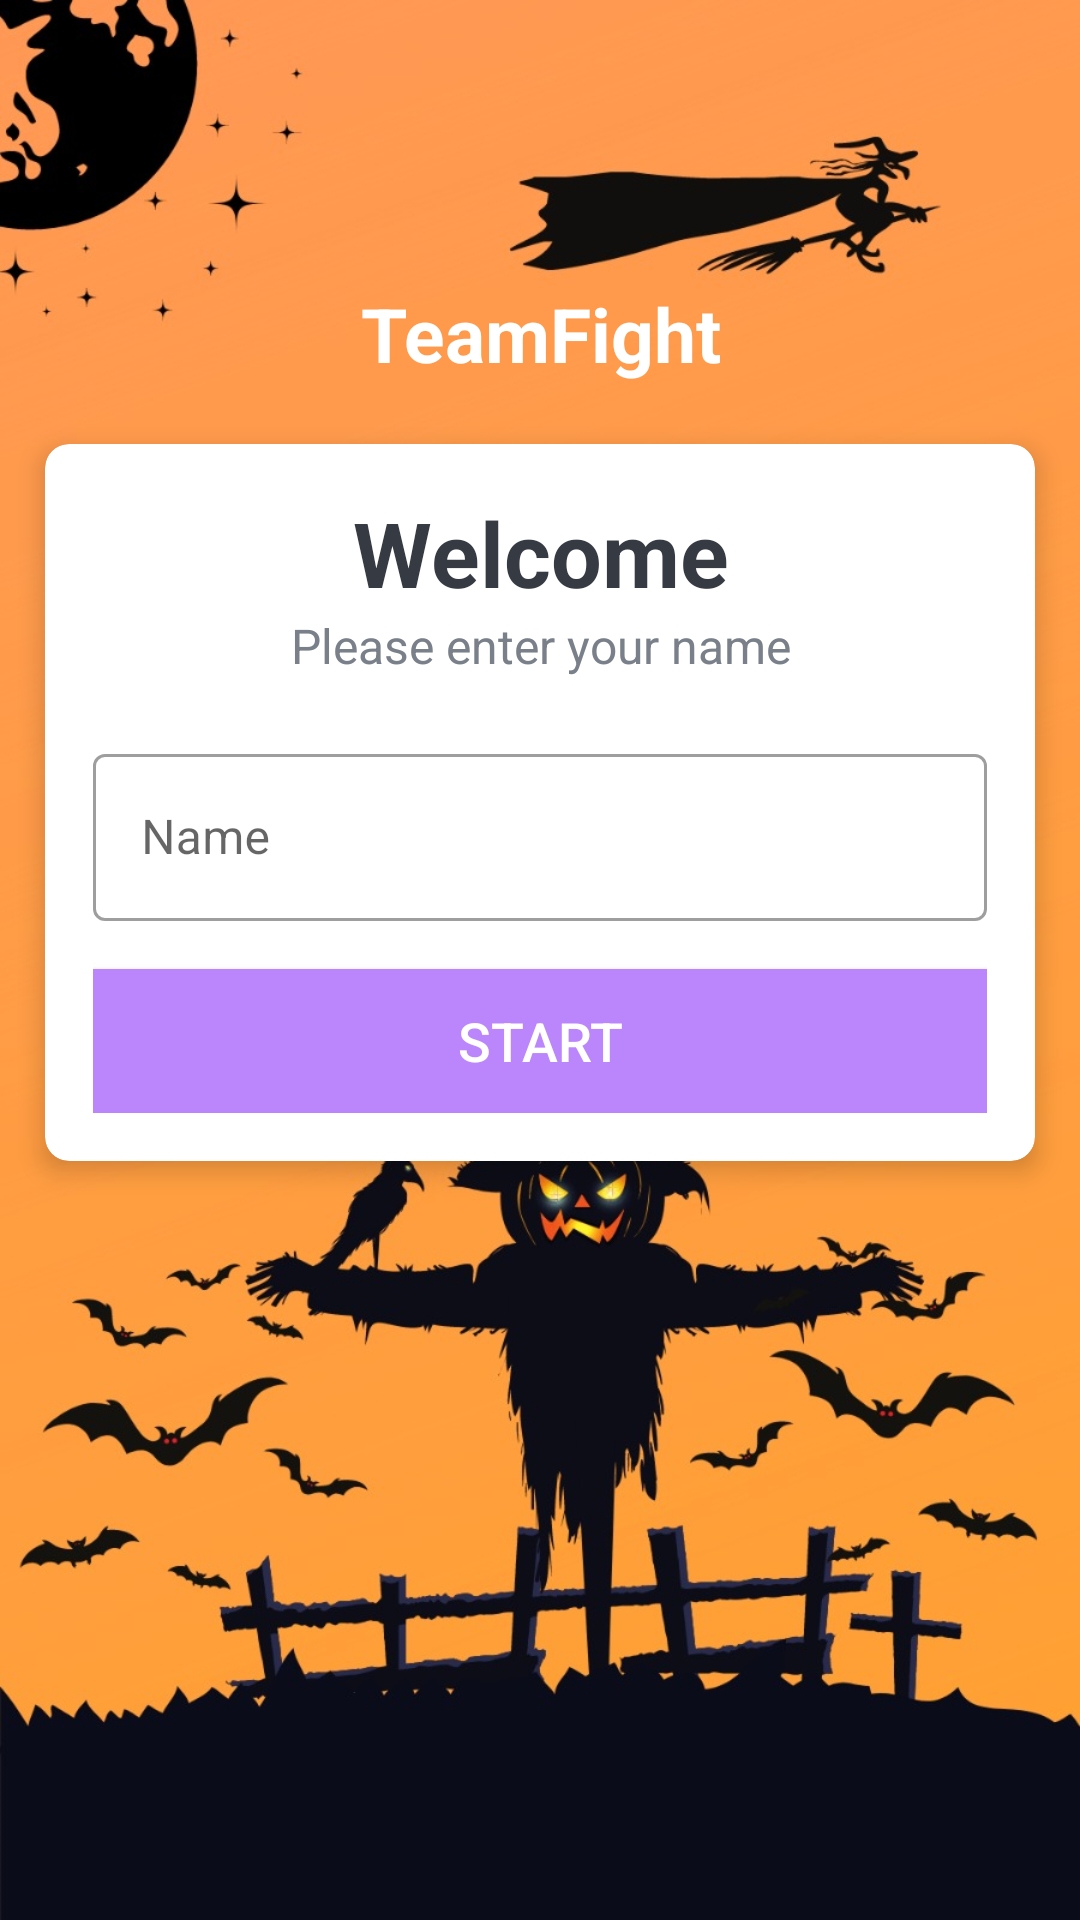

Layout XML and referenced resources for this Android screen:
<!-- AndroidManifest.xml: application theme Theme.TeamFight -->
<!-- res/layout/activity_main.xml -->
<?xml version="1.0" encoding="utf-8"?>
<androidx.constraintlayout.widget.ConstraintLayout xmlns:android="http://schemas.android.com/apk/res/android"
    xmlns:app="http://schemas.android.com/apk/res-auto"
    xmlns:tools="http://schemas.android.com/tools"
    android:layout_width="match_parent"
    android:layout_height="match_parent"
    android:background="@drawable/main"
    tools:context=".MainActivity">

    <TextView
        android:id="@+id/tv_app_name"
        android:layout_width="match_parent"
        android:layout_height="wrap_content"
        android:gravity="center"
        android:text="@string/app_name_text"
        android:textColor="@color/white"
        android:textSize="25sp"
        android:textStyle="bold"
        app:layout_constraintBottom_toTopOf="@id/guideline1"
        app:layout_constraintEnd_toEndOf="parent"
        app:layout_constraintStart_toStartOf="parent" />

    <androidx.cardview.widget.CardView
        android:id="@+id/cardview"
        android:layout_width="match_parent"
        android:layout_height="wrap_content"
        android:layout_marginHorizontal="15dp"
        android:background="@color/white"
        app:cardCornerRadius="8dp"
        app:cardElevation="5dp"
        android:layout_marginTop="20dp"
        app:layout_constraintTop_toBottomOf="@id/tv_app_name"
        app:layout_constraintEnd_toEndOf="parent"
        app:layout_constraintStart_toStartOf="parent">

        <LinearLayout
            android:layout_width="match_parent"
            android:layout_height="wrap_content"
            android:orientation="vertical"
            android:padding="16dp">

            <TextView
                android:layout_width="match_parent"
                android:layout_height="wrap_content"
                android:gravity="center"
                android:text="@string/welcomeText"
                android:textColor="@color/textColor"
                android:textSize="30sp"
                android:textStyle="bold" />

            <TextView
                android:layout_width="match_parent"
                android:layout_height="wrap_content"
                android:gravity="center"
                android:text="@string/nameAskingText"
                android:textColor="@color/nameAskingColor"
                android:textSize="16sp" />

            <com.google.android.material.textfield.TextInputLayout
                style="@style/Widget.MaterialComponents.TextInputLayout.OutlinedBox"
                android:layout_width="match_parent"
                android:layout_height="wrap_content"
                android:layout_marginTop="20dp">

                <androidx.appcompat.widget.AppCompatEditText
                    android:id="@+id/et_name"
                    android:layout_width="match_parent"
                    android:layout_height="wrap_content"
                    android:hint="@string/nameEnterText"
                    android:textColor="@color/textColor"
                    android:textColorHint="@color/nameAskingColor" />

            </com.google.android.material.textfield.TextInputLayout>

            <Button
                android:id="@+id/btn_start"
                android:layout_width="match_parent"
                android:layout_height="wrap_content"
                android:layout_marginTop="16sp"
                android:background="@color/purple_200"
                android:text="@string/startText"
                android:textColor="@color/white"
                android:textSize="18sp">

            </Button>

        </LinearLayout>

    </androidx.cardview.widget.CardView>

    <androidx.constraintlayout.widget.Guideline
        android:id="@+id/guideline1"
        android:layout_width="wrap_content"
        android:layout_height="wrap_content"
        android:orientation="horizontal"
        app:layout_constraintGuide_percent="0.20" />

</androidx.constraintlayout.widget.ConstraintLayout>
<!-- resources referenced by this layout -->
<resources>
  <color name="nameAskingColor">#7A8089</color>
  <color name="purple_200">#FFBB86FC</color>
  <color name="textColor">#363A43</color>
  <color name="white">#FFFFFFFF</color>
  <!-- drawable main: jpeg bitmap (drawable, 123220 bytes) -->
  <string name="app_name_text">TeamFight</string>
  <string name="nameAskingText">Please enter your name</string>
  <string name="nameEnterText">Name</string>
  <string name="startText">Start</string>
  <string name="welcomeText">Welcome</string>
  <style name="Theme.TeamFight" parent="Theme.MaterialComponents.DayNight.NoActionBar">
          
          <item name="colorPrimary">@color/purple_500</item>
          <item name="colorPrimaryVariant">@color/purple_700</item>
          <item name="colorOnPrimary">@color/white</item>
          
          <item name="colorSecondary">@color/teal_200</item>
          <item name="colorSecondaryVariant">@color/teal_700</item>
          <item name="colorOnSecondary">@color/black</item>
          
          <item name="android:statusBarColor" tools:targetApi="l">?attr/colorPrimaryVariant</item>
          
          <item name="android:windowFullscreen">true</item>
      </style>
  <color name="purple_500">#FF6200EE</color>
  <color name="purple_700">#FF3700B3</color>
  <color name="teal_200">#FFBB86FC</color>
  <color name="teal_700">#FF018786</color>
  <color name="black">#FF000000</color>
</resources>
